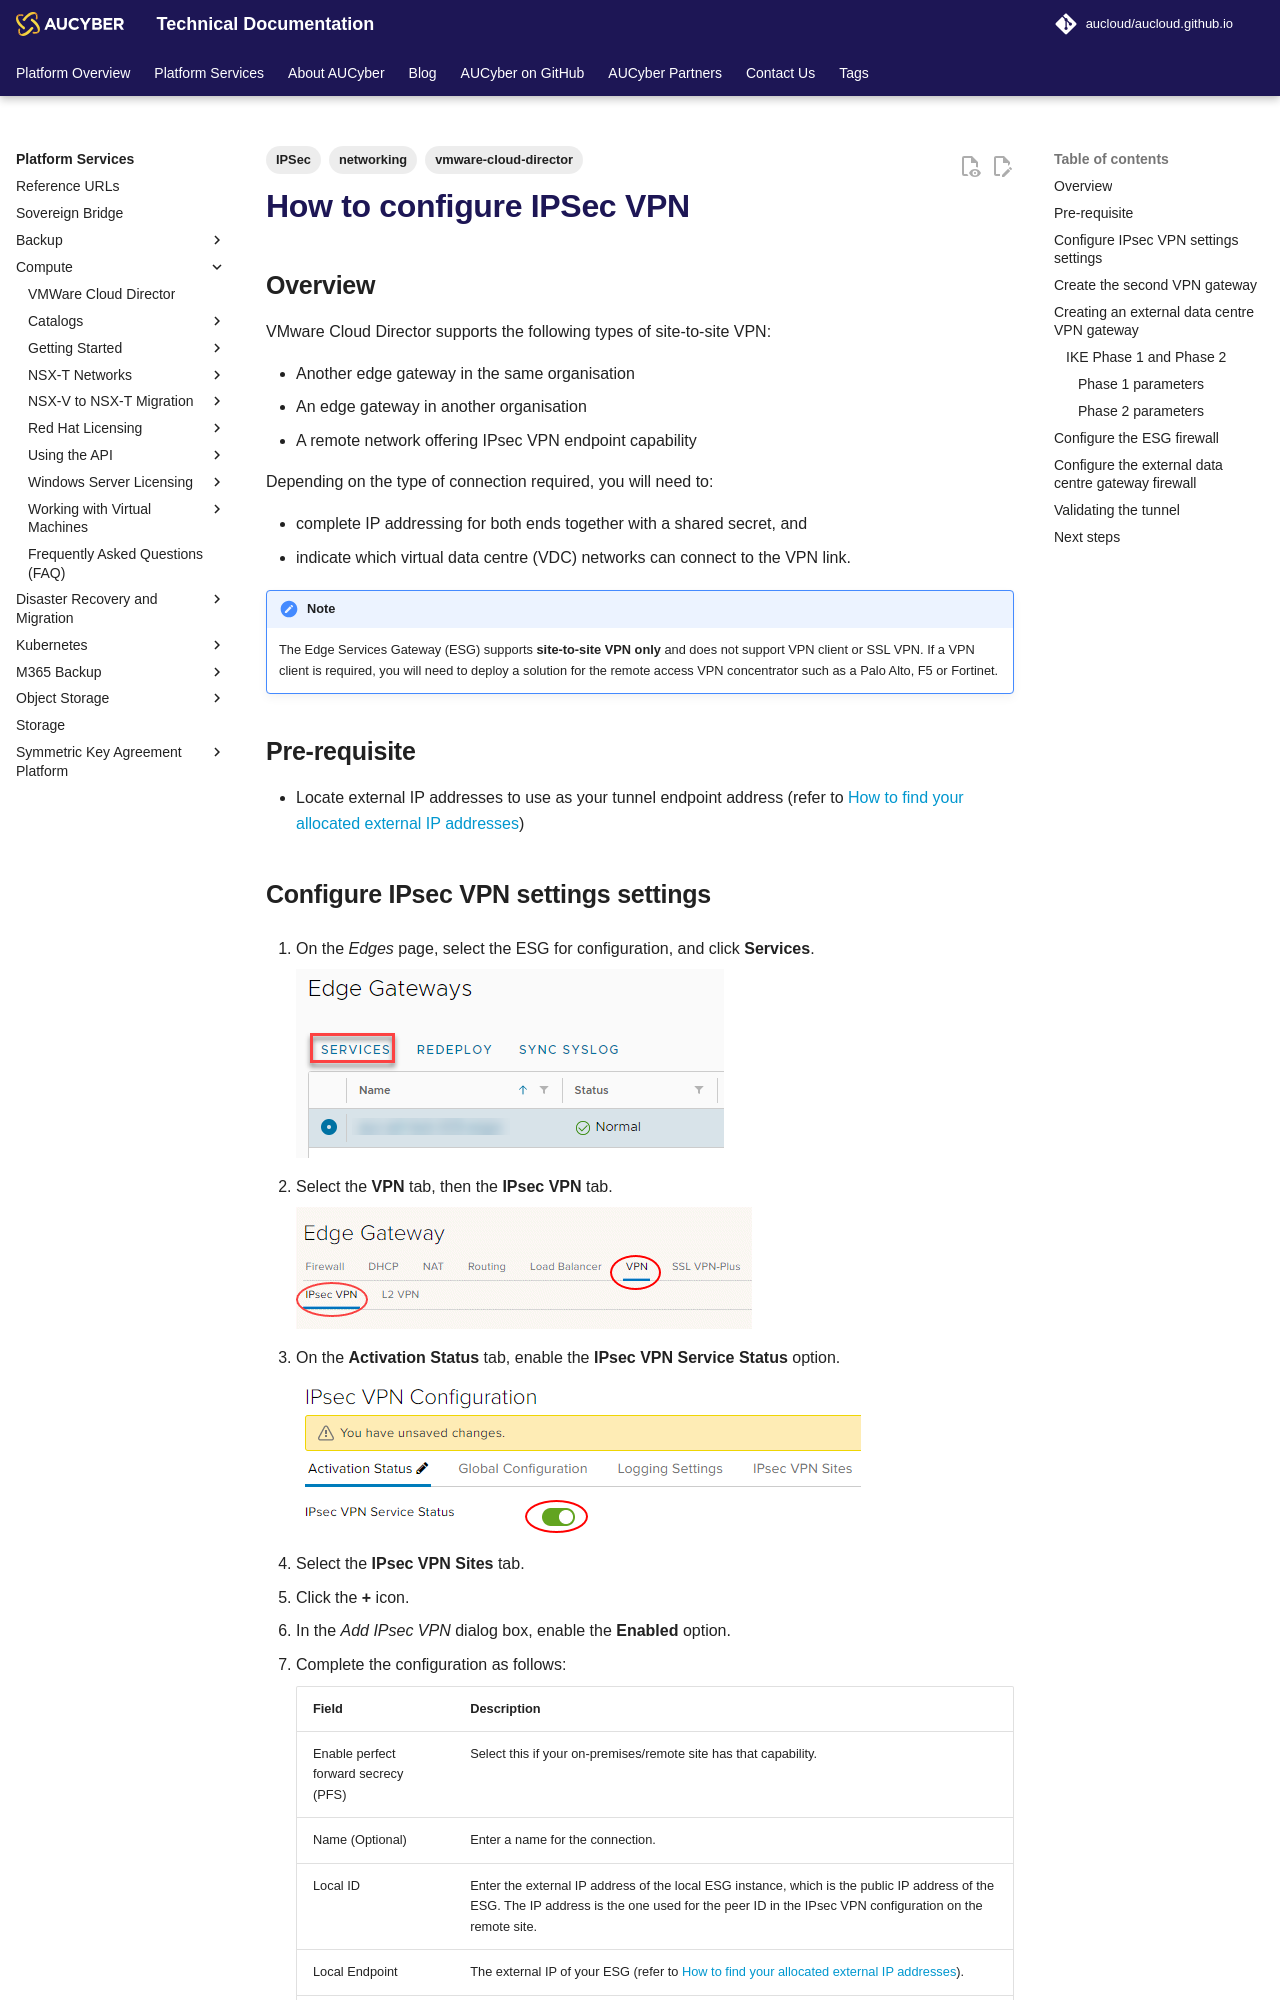

repository: aucloud/aucloud.github.io · page: latest/Platform_Services/Compute/NSX-V_Networks/how_to_configure_ipsec_vpn/index.html · generator: mkdocs

---
title: How to configure IPSec VPN
description: How to configure IPSec VPN
tags:
    - vmware-cloud-director
    - networking
    - IPSec
---

## Overview

VMware Cloud Director supports the following types of site-to-site VPN:

- Another edge gateway in the same organisation
- An edge gateway in another organisation
- A remote network offering IPsec VPN endpoint capability

Depending on the type of connection required, you will need to:

- complete IP addressing for both ends together with a shared secret, and
- indicate which virtual data centre (VDC) networks can connect to the VPN link.

!!! note

    The Edge Services Gateway (ESG) supports **site-to-site VPN only** and does not support VPN client or SSL VPN. If a VPN client is required, you will need to deploy a solution for the remote access VPN concentrator such as a Palo Alto, F5 or Fortinet.

## Pre-requisite

- Locate external IP addresses to use as your tunnel endpoint address (refer to [How to find your allocated external IP addresses](how_to_find_allocated_external_ip_addresses.md))
